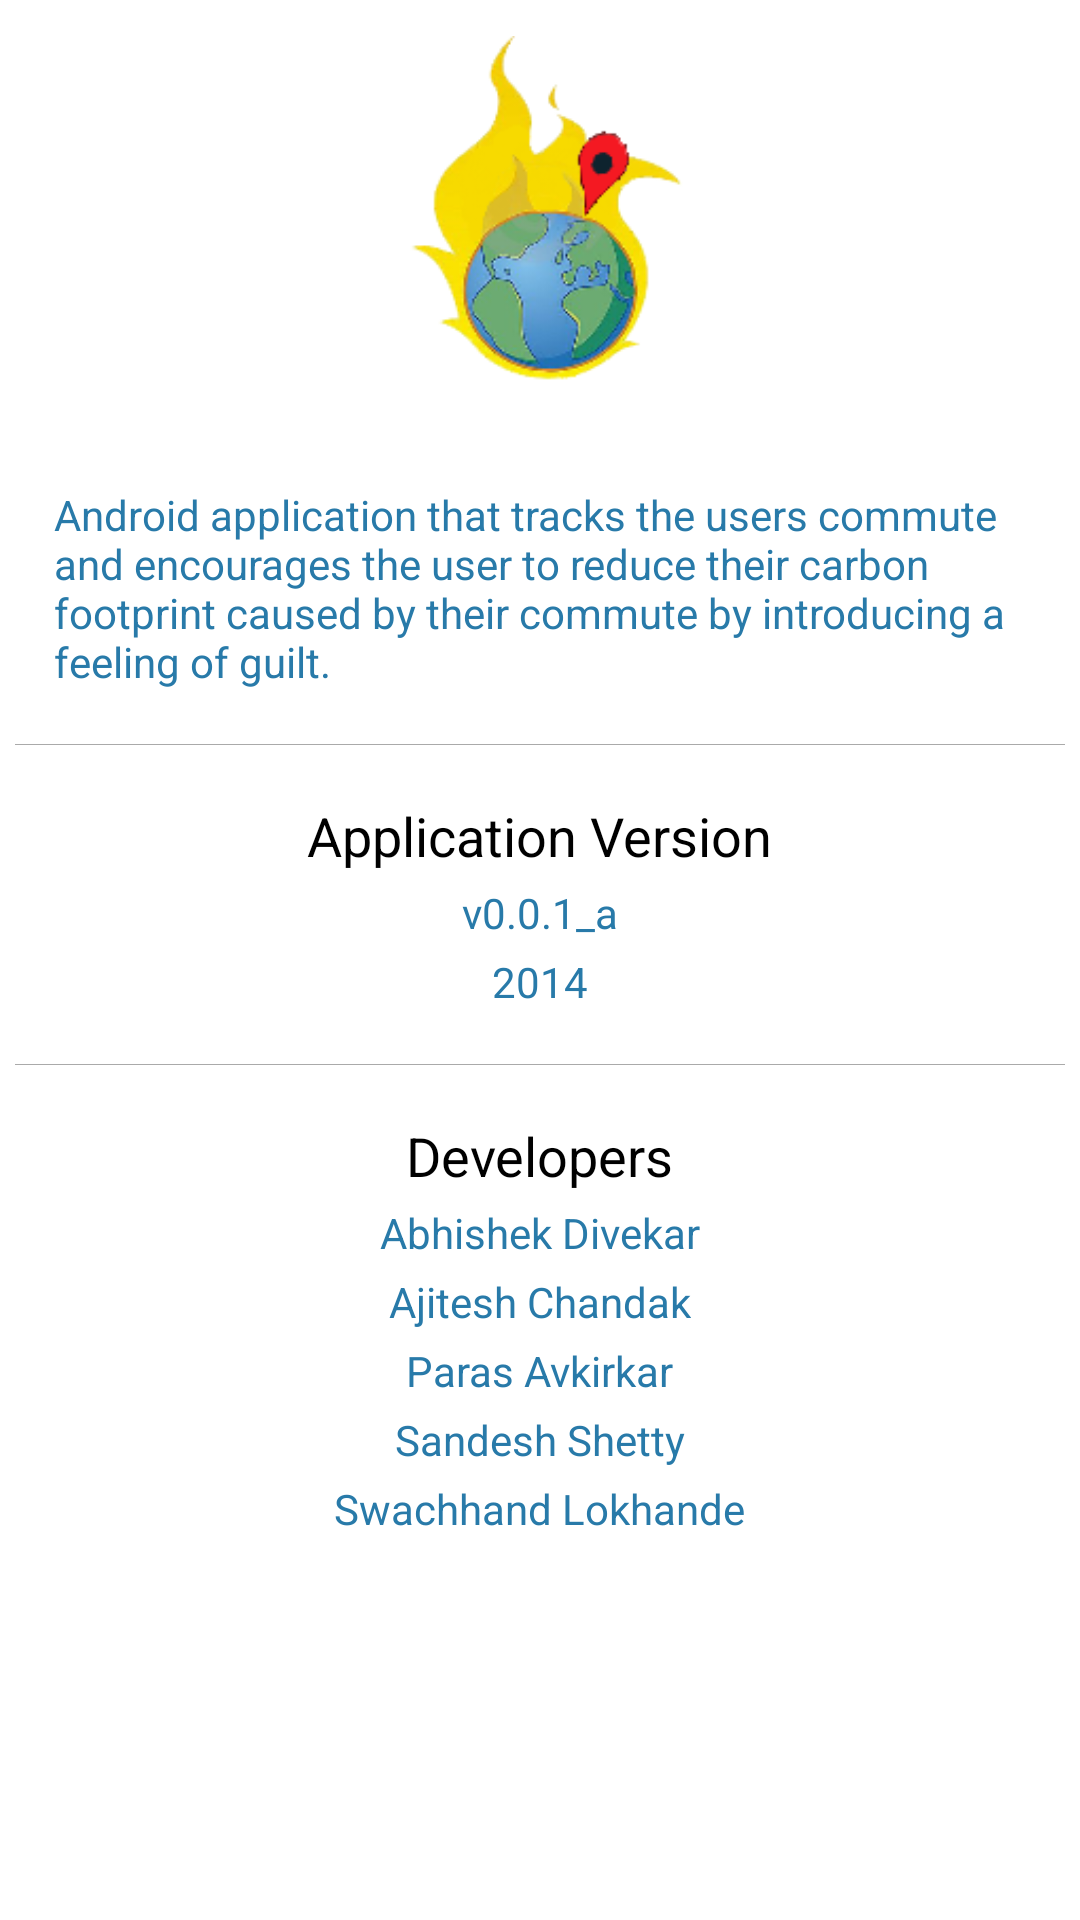

The Android layout XML behind this screen, and the referenced resources:
<!-- AndroidManifest.xml: application theme AppTheme -->
<!-- res/layout/fragment_about_us.xml -->
<?xml version="1.0" encoding="utf-8"?>
<ScrollView xmlns:android="http://schemas.android.com/apk/res/android"
	android:layout_width="match_parent"
	android:layout_height="wrap_content" >

<LinearLayout
    android:layout_width="match_parent"
    android:layout_height="wrap_content"
    android:gravity="center"
    android:orientation="vertical" >

    

    <LinearLayout
        android:layout_width="match_parent"
        android:layout_height="wrap_content"
        android:gravity="center"
        android:orientation="vertical"
        android:padding="8dp" >
	
        <ImageView 
    		android:layout_width="128dp"
        	android:layout_height="128dp"
        	android:gravity="center"
        	android:contentDescription="@string/app_name"
        	android:padding="4dp"
            android:src="@drawable/earth_on_fire_location_full"/>

	</LinearLayout>
	
    
    
    <LinearLayout 
        android:layout_width="match_parent"
        android:layout_height="wrap_content"
        android:gravity="center"
        android:orientation="vertical"
        android:padding="16dp" >
		        
			<TextView
			    android:layout_width="wrap_content"
			    android:layout_height="wrap_content"
			    android:text="@string/about_app"
				android:textSize="14sp"
			    android:textColor="#287AA9"
				android:padding="2dp" />
	
	</LinearLayout>		
    
    

    <View style="@style/Divider" />
    
    

    <LinearLayout
        android:layout_width="match_parent"
        android:layout_height="wrap_content"
        android:gravity="center"
        android:orientation="vertical"
        android:padding="16dp" >
	
	        <TextView 
	            android:layout_width="wrap_content"
	            android:layout_height="wrap_content"
	            android:text="@string/app_ver_title"
				android:textSize="18sp"
	            android:textColor="#000000" 
				android:padding="2dp" />
	        
			<TextView
			    android:layout_width="wrap_content"
			    android:layout_height="wrap_content"
			    android:text="@string/app_version"
				android:textSize="14sp"
			    android:textColor="#287AA9"
				android:padding="2dp" />
			
			<TextView
			    android:layout_width="wrap_content"
			    android:layout_height="wrap_content"
			    android:text="@string/current_year"
				android:textSize="14sp"
			    android:textColor="#287AA9"
				android:padding="2dp" />
			
	</LinearLayout>
    
    

    <View style="@style/Divider" />
    
    

    <LinearLayout
        android:layout_width="match_parent"
        android:layout_height="wrap_content"
        android:gravity="center"
        android:orientation="vertical"
        android:padding="16dp" >

        <TextView 
            android:layout_width="wrap_content"
            android:layout_height="wrap_content"
            android:text="@string/developers_title"
			android:textSize="18sp"
            android:textColor="#000000" 
			android:padding="2dp" />
        
		<TextView
		    android:layout_width="wrap_content"
		    android:layout_height="wrap_content"
		    android:text="@string/abhishek"
			android:textSize="14sp"
		    android:textColor="#287AA9"
			android:padding="2dp" />
			
	    <TextView
	        android:layout_width="wrap_content"
	        android:layout_height="wrap_content"
	        android:text="@string/ajitesh"
			android:textSize="14sp"
		    android:textColor="#287AA9"
			android:padding="2dp" />
	    	    
		<TextView
	        android:layout_width="wrap_content"
	        android:layout_height="wrap_content"
	        android:text="@string/paras"
			android:textSize="14sp"
		    android:textColor="#287AA9"
			android:padding="2dp" />
					
		<TextView
	        android:layout_width="wrap_content"
	        android:layout_height="wrap_content"
	        android:text="@string/sandesh"
			android:textSize="14sp"
		    android:textColor="#287AA9"
			android:padding="2dp" />
					
		<TextView
			android:layout_width="wrap_content"
			android:layout_height="wrap_content"
			android:text="@string/swachhand"
			android:textSize="14sp"
		    android:textColor="#287AA9"
			android:padding="2dp" />
					
	</LinearLayout>
	
</LinearLayout>
</ScrollView>
<!-- resources referenced by this layout -->
<resources>
  <!-- drawable earth_on_fire_location_full: png bitmap (drawable, 26980 bytes) -->
  <string name="abhishek">Abhishek Divekar</string>
  <string name="about_app">Android application that tracks the users commute and encourages the user to reduce their carbon footprint caused by their commute by introducing a feeling of guilt.</string>
  <string name="ajitesh">Ajitesh Chandak</string>
  <string name="app_name">Guilt Trip</string>
  <string name="app_ver_title">Application Version</string>
  <string name="app_version">v0.0.1_a</string>
  <string name="current_year">2014</string>
  <string name="developers_title">Developers</string>
  <string name="paras">Paras Avkirkar</string>
  <string name="sandesh">Sandesh Shetty</string>
  <string name="swachhand">Swachhand Lokhande</string>
  <style name="Divider">
  		<item name="android:layout_width">match_parent</item>
  		<item name="android:layout_height">1px</item>
  		<item name="android:background">@android:color/darker_gray</item>
  		<item name="android:layout_marginLeft">5dp</item>
          <item name="android:layout_marginRight">5dp</item>
  	</style>
  <style name="AppTheme" parent="AppBaseTheme">
          
      </style>
  <style name="AppBaseTheme" parent="android:Theme.Light">
          
      </style>
</resources>
